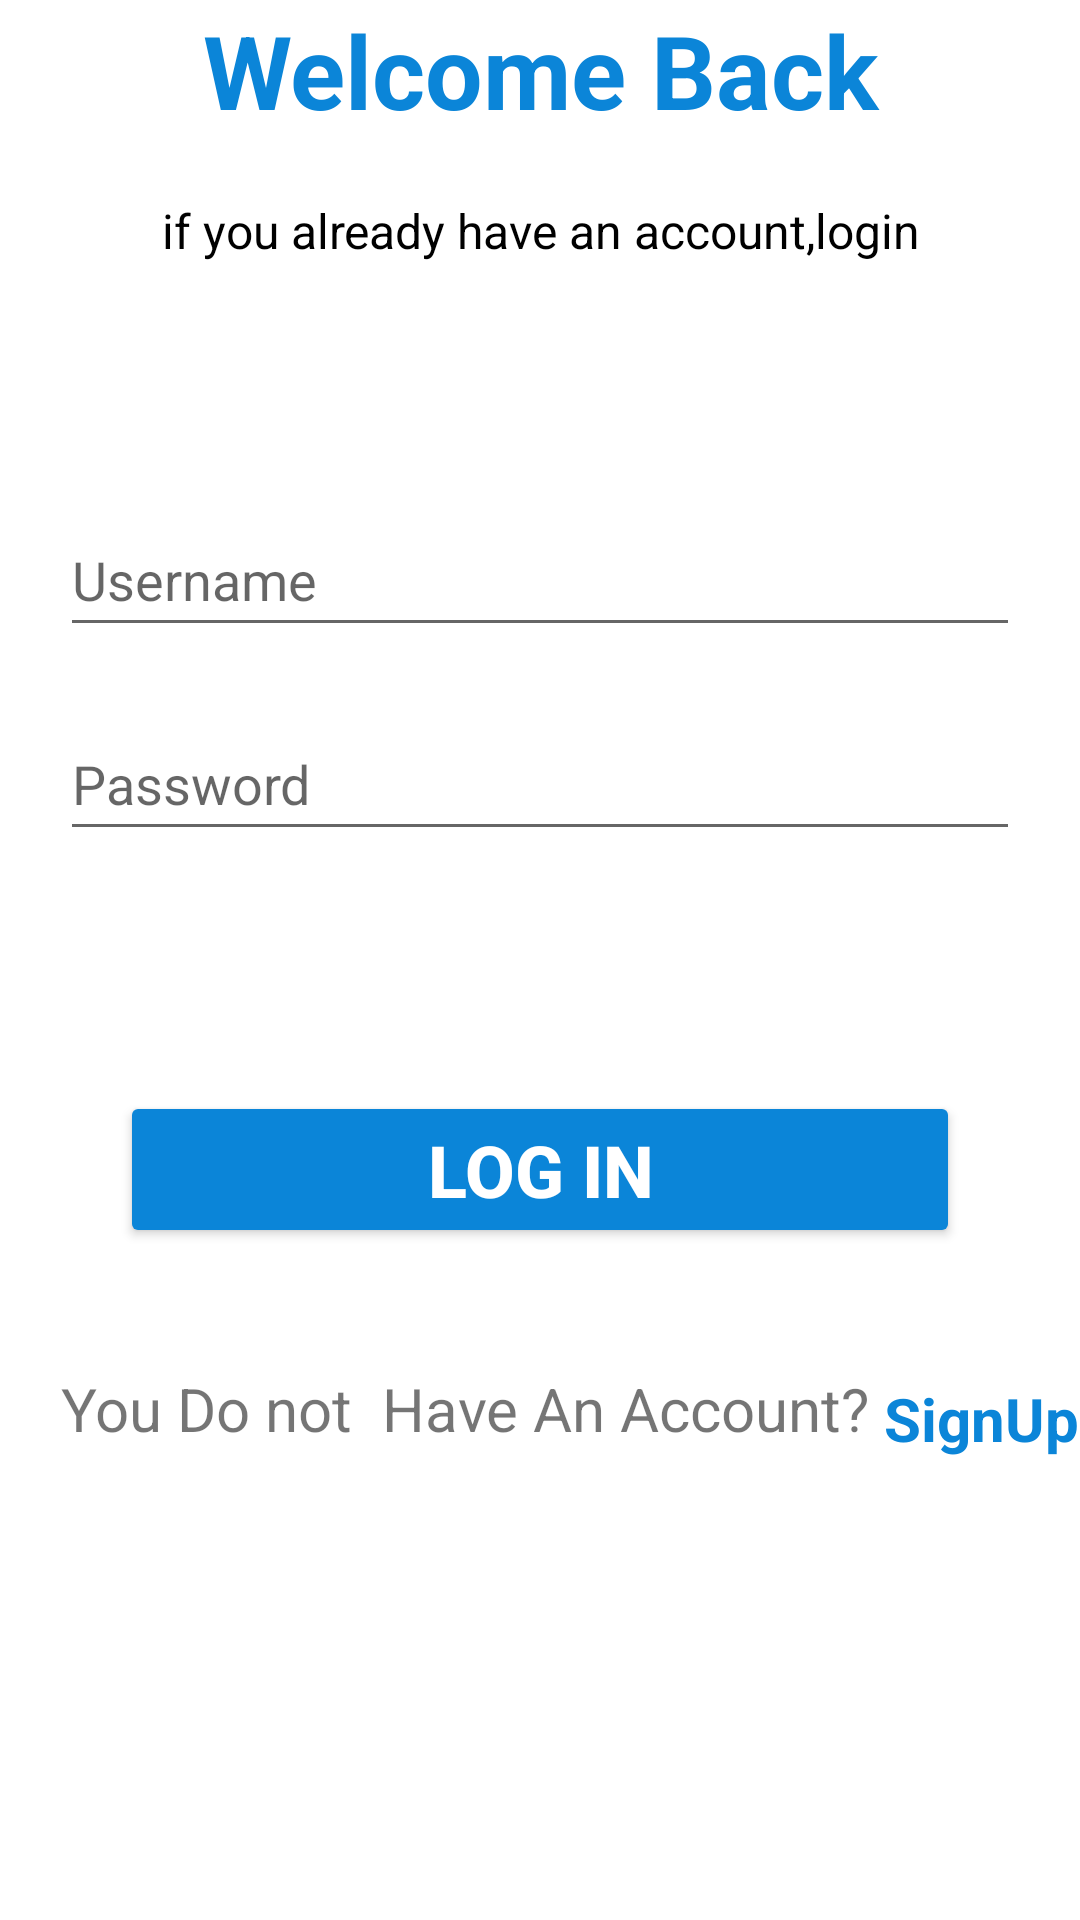

Android layout source for this screen:
<!-- AndroidManifest.xml: application theme Theme.BMIANLIZERS -->
<!-- res/layout/activity_login.xml -->
<?xml version="1.0" encoding="utf-8"?>
<LinearLayout xmlns:android="http://schemas.android.com/apk/res/android"
    xmlns:tools="http://schemas.android.com/tools"
    android:layout_width="match_parent"
    android:layout_height="wrap_content"
    tools:context=".Login"
    android:gravity="center">

    <LinearLayout
        android:layout_width="match_parent"
        android:layout_height="739dp"
        android:orientation="vertical">




        <TextView
            android:id="@+id/textView"
            android:layout_width="match_parent"
            android:layout_height="wrap_content"
            android:layout_marginTop="50dp"
            android:gravity="center_horizontal"
            android:text="Welcome Back"
            android:textColor="@color/BMI"
            android:textSize="34sp"
            android:textStyle="bold" />

        <TextView
            android:id="@+id/textView89"
            android:layout_width="wrap_content"
            android:layout_height="wrap_content"
            android:gravity="center_horizontal"
            android:text ="if you already have an account,login"
            android:layout_marginTop="20sp"
            android:textColor="@color/black"
            android:layout_gravity="center"
            android:textSize="16sp" />

        <EditText
            android:id="@+id/editTextTextEmailAddress"
            android:layout_width="match_parent"
            android:layout_height="wrap_content"
            android:layout_marginLeft="20dp"
            android:layout_marginTop="80dp"
            android:layout_marginRight="20dp"
            android:ems="10"
            android:hint="Username"
            android:inputType="textEmailAddress"
            android:minHeight="48dp" />

        <EditText
            android:id="@+id/editTextTextPassword"
            android:layout_width="match_parent"
            android:layout_height="wrap_content"
            android:layout_marginLeft="20dp"
            android:layout_marginTop="20dp"
            android:layout_marginRight="20dp"
            android:drawableRight="@drawable/ic_baseline_visibility_off_24"
            android:ems="10"
            android:hint="Password"
            android:inputType="textPassword"
            android:minHeight="48dp" />

        <Button
            android:id="@+id/btn1"
            android:layout_width="match_parent"
            android:layout_height="wrap_content"
            android:layout_marginLeft="40dp"
            android:layout_marginTop="80dp"
            android:layout_marginRight="40dp"
            android:backgroundTint="@color/BMI"
            android:fontFamily="sans-serif-medium"
            android:text="LOG IN"
            android:textColor="@color/white"
            android:textSize="24sp"
            android:textStyle="bold" />
<LinearLayout
    android:layout_width="wrap_content"
    android:layout_height="wrap_content"
    android:orientation="horizontal"
    android:gravity="center"
    android:layout_marginLeft="20dp"
    android:layout_marginTop="40dp"

    >


<TextView
            android:id="@+id/textView5"
            android:layout_width="match_parent"
            android:layout_height="34dp"
            android:gravity="center_horizontal"
            android:text="You Do not  Have An Account? "

            android:textSize="20sp" />

        <TextView
            android:id="@+id/textView00"
            android:layout_width="match_parent"
            android:layout_height="wrap_content"
            android:backgroundTint="#5169ED"
            android:text="SignUp"
            android:textColor="@color/BMI"
            android:textSize="20sp"
            android:textStyle="bold"
            />

         </LinearLayout>
    </LinearLayout>
</LinearLayout>
<!-- resources referenced by this layout -->
<resources>
  <color name="BMI">#0B85D8 </color>
  <color name="black">#FF000000</color>
  <color name="white">#FFFFFFFF</color>
  <style name="Theme.BMIANLIZERS" parent="Theme.MaterialComponents.DayNight.DarkActionBar">
          
          <item name="colorPrimary">@color/BMI</item>
          <item name="colorPrimaryVariant">@color/purple_700</item>
          <item name="colorOnPrimary">@color/white</item>
          
          <item name="colorSecondary">@color/teal_200</item>
          <item name="colorSecondaryVariant">@color/teal_700</item>
          <item name="colorOnSecondary">@color/black</item>
          
          <item name="android:statusBarColor" tools:targetApi="l">?attr/colorPrimaryVariant</item>
          
      </style>
  <color name="purple_700">#FF3700B3</color>
  <color name="teal_200">#FF03DAC5</color>
  <color name="teal_700">#FF018786</color>
</resources>
